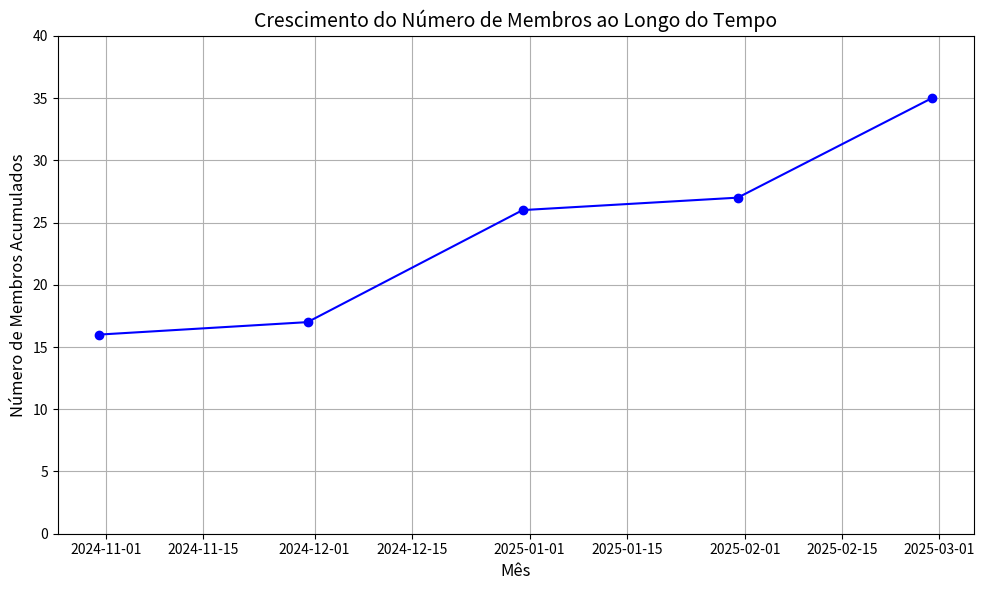

This chart was generated by the following Python code:
import matplotlib.pyplot as plt
import pandas as pd
import datetime # Importar datetime

# Dados de Crescimento de Membros (Agregado Mensal) - INCLUÍDOS DIRETAMENTE NO CÓDIGO
monthly_dates = ['2024-10-31', '2024-11-30', '2024-12-31', '2025-01-31', '2025-02-28']
cumulative_members_monthly = [16, 17, 26, 27, 35]

# Criar DataFrame diretamente com os dados
df_membros = pd.DataFrame({
    'Data': pd.to_datetime(monthly_dates),
    'Membros Acumulados': cumulative_members_monthly
})

plt.figure(figsize=(10, 6))
plt.plot(df_membros['Data'], df_membros['Membros Acumulados'], marker='o', linestyle='-', color='blue')

# Configurações do Gráfico (em Português)
plt.title('Crescimento do Número de Membros ao Longo do Tempo', fontsize=14)
plt.xlabel('Mês', fontsize=12)
plt.ylabel('Número de Membros Acumulados', fontsize=12)
plt.ylim(0, 40) # Ajustar limite do eixo Y se necessário
plt.grid(True)
plt.tight_layout()

# Salvar o Gráfico em Arquivo PNG
timestamp = datetime.datetime.now().strftime("%Y%m%d_%H%M%S")
filename = f'{timestamp}_member_growth_pt_standalone.png' # Nome do arquivo com timestamp
plt.savefig(filename) # Salvar com novo nome para não sobrescrever outros gráficos
plt.show()

print("Gráfico de crescimento de membros gerado e salvo como 'member_growth_pt_standalone.png'")